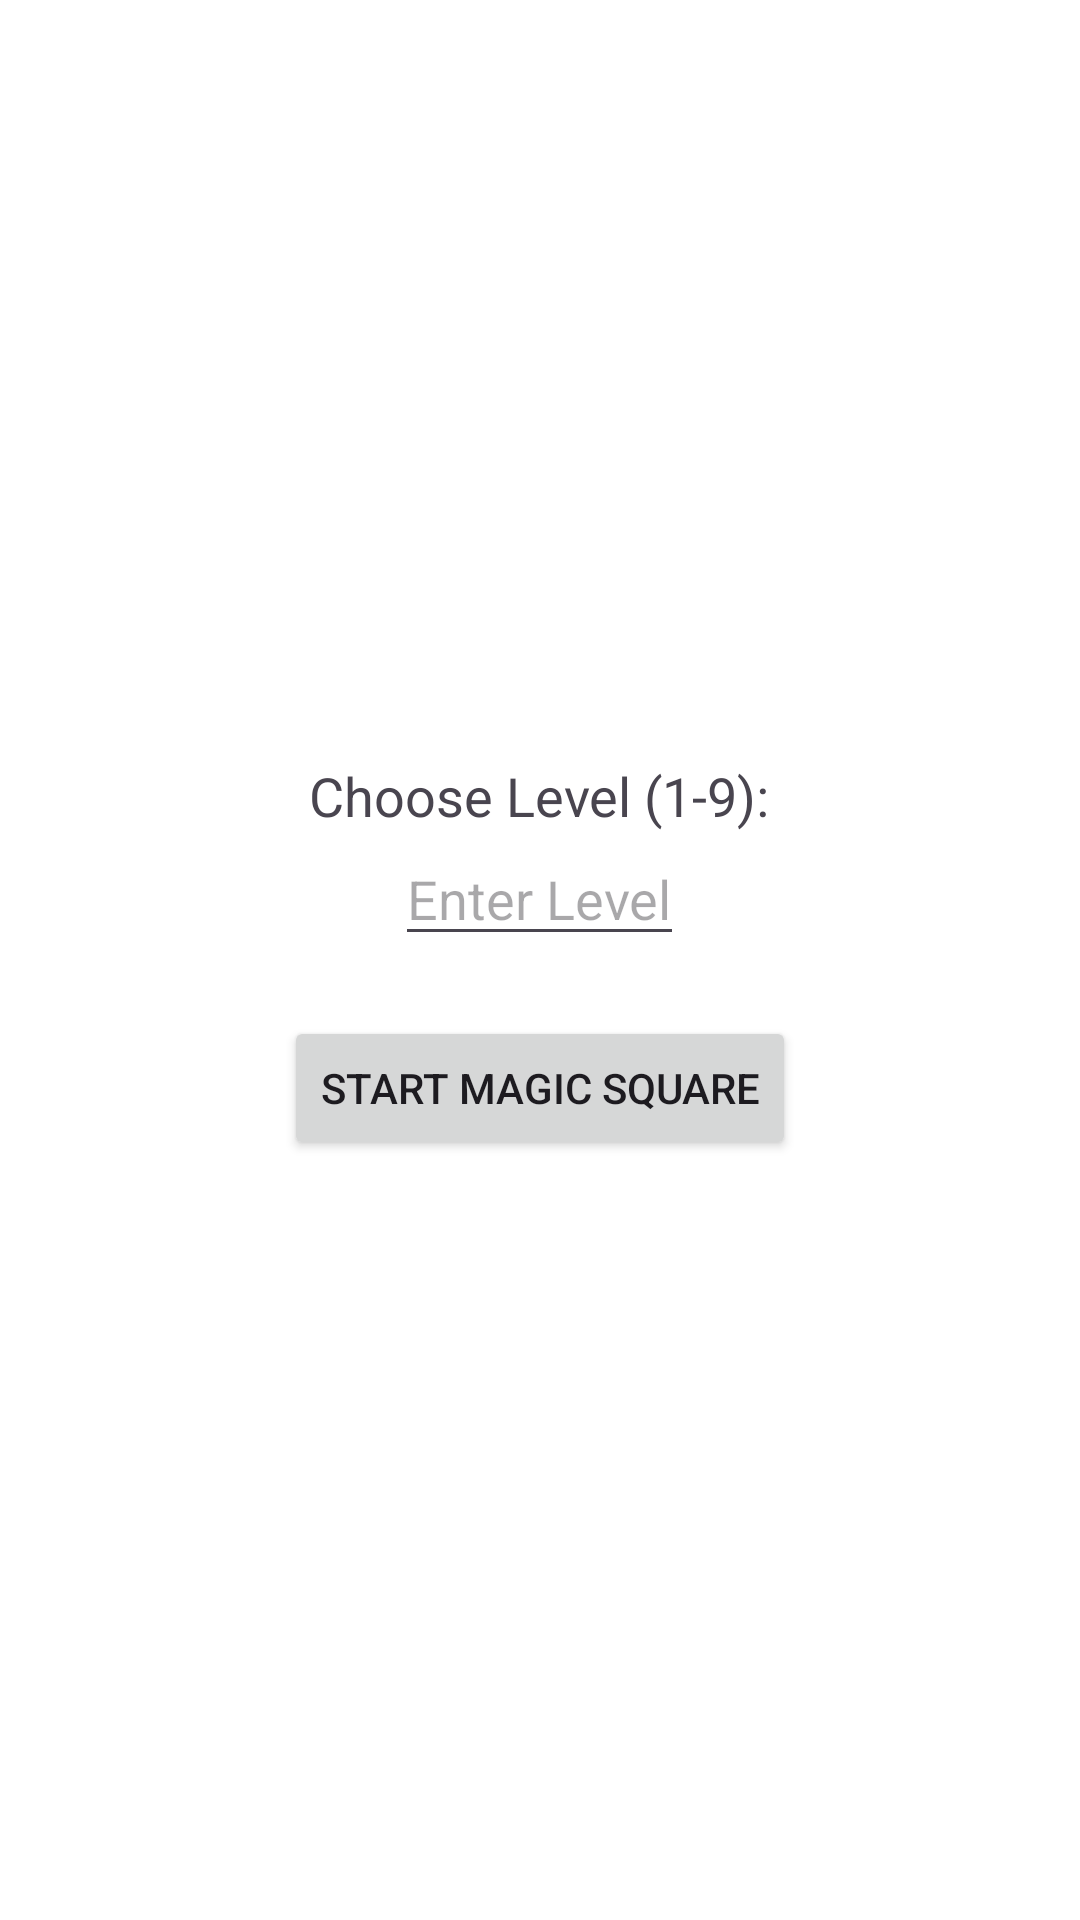

Layout XML and referenced resources for this Android screen:
<!-- AndroidManifest.xml: application theme Theme.ANASTASYARODNAJALUBIMAJA -->
<!-- res/layout/activity_magic_square_home.xml -->
<?xml version="1.0" encoding="utf-8"?>
<LinearLayout xmlns:android="http://schemas.android.com/apk/res/android"
    android:layout_width="match_parent"
    android:layout_height="match_parent"
    android:orientation="vertical"
    android:gravity="center"
    android:background="@color/white">

    <TextView
        android:layout_width="wrap_content"
        android:layout_height="wrap_content"
        android:text="Choose Level (1-9):"
        android:textSize="18sp" />

    <EditText
        android:id="@+id/levelInput"
        android:layout_width="wrap_content"
        android:layout_height="wrap_content"
        android:inputType="number"
        android:hint="Enter Level"
        android:maxLines="1" />

    <Button
        android:id="@+id/startGameButton"
        android:layout_width="wrap_content"
        android:layout_height="wrap_content"
        android:text="Start Magic Square"
        android:layout_marginTop="20dp"/>
</LinearLayout>
<!-- resources referenced by this layout -->
<resources>
  <style name="Theme.ANASTASYARODNAJALUBIMAJA" parent="Base.Theme.ANASTASYARODNAJALUBIMAJA" />
  <style name="Base.Theme.ANASTASYARODNAJALUBIMAJA" parent="Theme.Material3.DayNight.NoActionBar">
          
          
      </style>
  <!-- not gathered from this repository: default colours our renderer supplied (Android Studio template values) -->
  <color name="white">#FFFFFFFF</color>
</resources>
